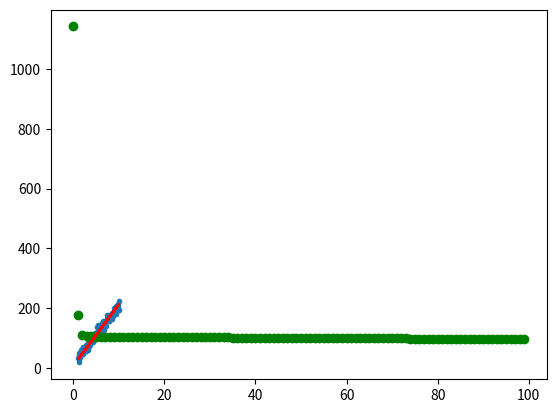

Generate this figure with matplotlib:
import numpy as np
import matplotlib.pyplot as plt


class LinearRegression(object):
    def __init__(self, learning_rate=0.01, max_iter=100, seed=None):
        """
        一元线性回归类的构造函数：
        参数 学习率：learning_rate
        参数 最大迭代次数：max_iter
        参数 seed：产生随机数的种子
        从正态分布中采样w和b的初始值
        """
        np.random.seed(seed)
        self.lr = learning_rate
        self.max_iter = max_iter
        self.w = np.random.normal(1, 0.1)
        self.b = np.random.normal(1, 0.1)
        self.loss_arr = []

    def fit(self, x, y):
        """
        类的方法：训练函数
        参数 自变量：x
        参数 因变量：y
        返回每一次迭代后的损失函数
        """
        for i in range(self.max_iter):
            print("iter ", i)
            self.__train_step(x, y)
            y_pred = self.predict(x)
            self.loss_arr.append(self.loss(y, y_pred))
            print("loss = ", self.loss_arr[-1])

    def __f(self, x, w, b):
        '''
        类的方法：计算一元线性回归函数在x处的值
        '''
        #print("entering __f()")
        #print(x.shape)
        #print("leaving __f()")
        return x * w + b

    def predict(self, x):
        '''
        类的方法：预测函数
        参数：自变量：x
        返回：对x的回归值
        '''
        y_pred = self.__f(x, self.w, self.b)
        #print('inside predict(): y_pred size:', y_pred.shape)
        return y_pred# y^hat

    def loss(self, y_true, y_pred):
        '''
        类的方法：计算损失
        参数 真实因变量：y_true
        参数 预测因变量：y_pred
        返回：MSE损失
        '''
        #print("y_true, ", y_true.shape)
        #print("y_pred, ", y_pred.shape)
        return np.mean((y_true - y_pred) ** 2) #MSE

    def __calc_gradient(self, x, y):
        '''
        类的方法：分别计算对w和b的梯度
        '''

        d_w = np.mean(2 * (x * self.w + self.b - y) * x)
        d_b = np.mean(2 * (x * self.w + self.b - y))

        print("d_w", d_w)

        print("d_b", d_b)

        return d_w, d_b

    def __train_step(self, x, y):
        '''
        类的方法：单步迭代，即一次迭代中对梯度进行更新
        '''
        d_w, d_b = self.__calc_gradient(x, y)
        self.w = self.w - self.lr * d_w
        self.b = self.b - self.lr * d_b
        return self.w, self.b

def show_data(x, y, w=None, b=None):
    plt.scatter(x, y, marker='.')
    if w is not None and b is not None:
        plt.plot(x, w * x + b, c='red')
    plt.show()


# data generation
np.random.seed(272)
data_size = 100

x = np.random.uniform(low=1.0, high=10.0, size=data_size)
y = x * 20 + 10 + np.random.normal(loc=0.0, scale=10.0, size=data_size)

print(x.shape, y.shape)
#print(x, y)

# train / test split
shuffled_index = np.random.permutation(data_size)
#print("shuffled_index", shuffled_index)
#===============================================
#print("before, ", x[0], x[62])
x = x[shuffled_index]
#x[[62,24,85]]---[ x[62], x[24], x[85] ]
#print("after, ", x[0], x[62])
y = y[shuffled_index]
split_index = int(data_size * 0.7)


x_train = x[:split_index]#0-69
y_train = y[:split_index]

x_test = x[split_index:]#70-99
y_test = y[split_index:]

#print("----------------------------------")
#print(x_train.shape, y_train.shape, x_test.shape, y_test.shape)

#print("----------------------------------")
# train the liner regression model
regr = LinearRegression(learning_rate=0.01, max_iter=100, seed=0)
regr.fit(x_train, y_train)

print('w: \t{:.3}'.format(regr.w))
print('b: \t{:.3}'.format(regr.b))
show_data(x, y, regr.w, regr.b)

# plot the evolution of cost
plt.scatter(np.arange(len(regr.loss_arr)), regr.loss_arr, marker='o', c='green')
plt.show()
